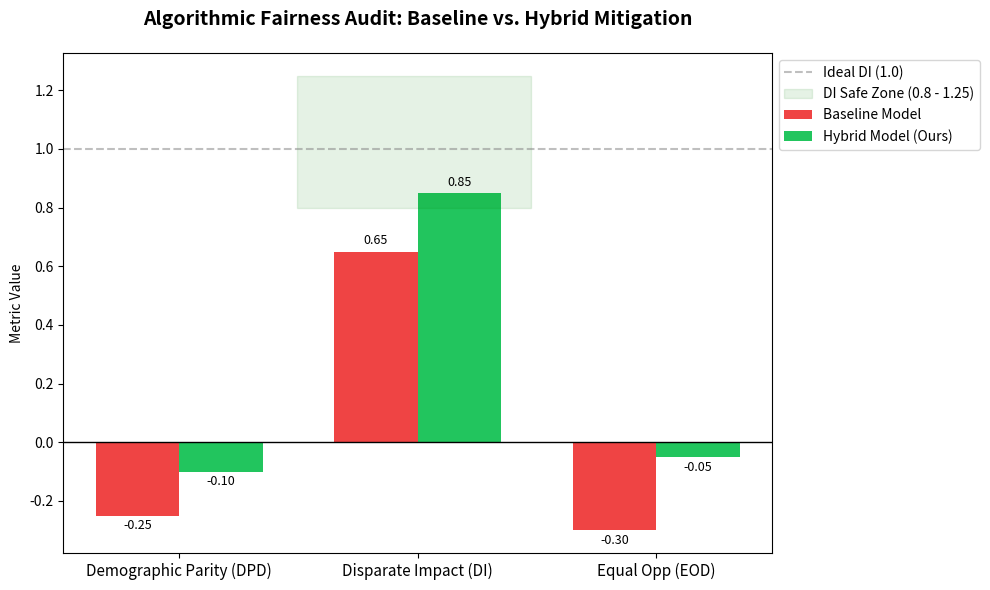

Write the Python code that produced this figure.
# report_generator.py
import matplotlib.pyplot as plt
import numpy as np

class AuditReportGenerator:
    def __init__(self, base_metrics, hybrid_metrics, output_filename="fairness_audit_report.pdf"):
        """
        Initializes the reporting engine.
        :param base_metrics: Dictionary of fairness metrics for the baseline model.
        :param hybrid_metrics: Dictionary of fairness metrics for the hybrid model.
        """
        self.base_metrics = base_metrics
        self.hybrid_metrics = hybrid_metrics
        self.output_filename = output_filename
        self.metrics_names = ["Demographic Parity (DPD)", "Disparate Impact (DI)", "Equal Opp (EOD)"]
        
    def generate_pdf_report(self):
        """
        Generates a grouped bar chart comparing the models and exports it to PDF.
        """
        # Extract values
        base_vals = [
            self.base_metrics["DPD"], 
            self.base_metrics["DI"], 
            self.base_metrics["EOD"]
        ]
        hybrid_vals = [
            self.hybrid_metrics["DPD"], 
            self.hybrid_metrics["DI"], 
            self.hybrid_metrics["EOD"]
        ]

        x = np.arange(len(self.metrics_names))
        width = 0.35  

        # Setup the matplotlib figure
        fig, ax = plt.subplots(figsize=(10, 6))
        
        # Plot the bars
        rects1 = ax.bar(x - width/2, base_vals, width, label='Baseline Model', color='#ef4444')
        rects2 = ax.bar(x + width/2, hybrid_vals, width, label='Hybrid Model (Ours)', color='#22c55e')

        # Add zero-lines and ideal thresholds
        ax.axhline(0, color='black', linewidth=1)
        ax.axhline(1.0, color='gray', linestyle='--', alpha=0.5, label="Ideal DI (1.0)")
        
        # Highlight the 80% rule safe zone for Disparate Impact
        ax.axhspan(0.8, 1.25, xmin=0.33, xmax=0.66, color='green', alpha=0.1, label="DI Safe Zone (0.8 - 1.25)")

        # Format the axes and labels
        ax.set_ylabel('Metric Value')
        ax.set_title('Algorithmic Fairness Audit: Baseline vs. Hybrid Mitigation', fontsize=14, fontweight='bold', pad=20)
        ax.set_xticks(x)
        ax.set_xticklabels(self.metrics_names, fontsize=11)
        ax.legend(loc='upper left', bbox_to_anchor=(1, 1))

        # Add data labels directly on top of the bars
        def autolabel(rects):
            for rect in rects:
                height = rect.get_height()
                # Determine text placement based on whether the bar goes up or down
                xytext = (0, 3) if height >= 0 else (0, -12)
                ax.annotate(f'{height:.2f}',
                            xy=(rect.get_x() + rect.get_width() / 2, height),
                            xytext=xytext,
                            textcoords="offset points",
                            ha='center', va='bottom', fontsize=9)

        autolabel(rects1)
        autolabel(rects2)

        fig.tight_layout()
        
        # Save straight to PDF
        plt.savefig(self.output_filename, format='pdf', bbox_inches='tight')
        print(f"✅ Visual audit report successfully generated and saved to: {self.output_filename}")


# --- Quick Test ---
if __name__ == "__main__":
    # Simulate the delta we achieved at the end of Day 4
    # Baseline failed DI (0.65) and had a large EOD gap (-0.30)
    simulated_base_metrics = {"DPD": -0.25, "DI": 0.65, "EOD": -0.30}
    
    # Hybrid improved all metrics, bringing DI into the safe zone (0.85)
    simulated_hybrid_metrics = {"DPD": -0.10, "DI": 0.85, "EOD": -0.05}
    
    print("📊 Compiling Fairness Audit Visualizations...")
    report_gen = AuditReportGenerator(simulated_base_metrics, simulated_hybrid_metrics)
    report_gen.generate_pdf_report()
